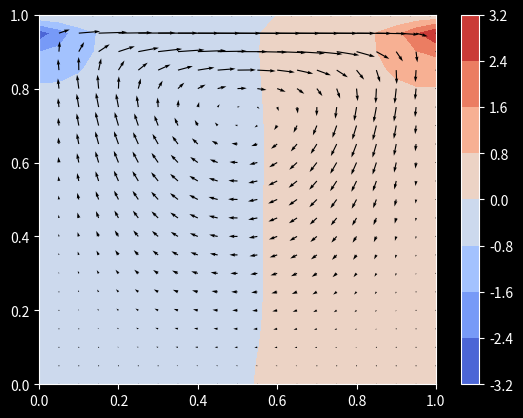

Write Python code to recreate this figure.
import matplotlib.pyplot as plt
import numpy as np
from tqdm import tqdm

N_POINTS = 41
DOMAIN_SIZE = 1.0
N_ITERATIONS = 5000
TIME_STEP_LENGTH = 0.001
KINEMATIC_VISCOSITY = 0.1
DENSITY = 1.0
HORIZONTAL_VELOCITY_TOP = 1.0

N_PRESSURE_POISSON_ITERATIONS = 100
STABILITY_SAFETY_FACTOR = 0.5


def main():
    element_length = DOMAIN_SIZE / (N_POINTS - 1)
    x = np.linspace(0.0, DOMAIN_SIZE, N_POINTS)
    y = np.linspace(0.0, DOMAIN_SIZE, N_POINTS)

    X, Y = np.meshgrid(x, y)

    u_prev = np.zeros_like(X)
    v_prev = np.zeros_like(X)
    p_prev = np.zeros_like(X)

    def central_difference_x(f):
        diff = np.zeros_like(f)
        diff[1:-1, 1:-1] = (
                                   f[1:-1, 2:]
                                   -
                                   f[1:-1, 0:-2]
                           ) / (
                                   2 * element_length
                           )
        return diff

    def central_difference_y(f):
        diff = np.zeros_like(f)
        diff[1:-1, 1:-1] = (
                                   f[2:, 1:-1]
                                   -
                                   f[0:-2, 1:-1]
                           ) / (
                                   2 * element_length
                           )
        return diff

    def laplace(f):
        diff = np.zeros_like(f)
        diff[1:-1, 1:-1] = (
                                   f[1:-1, 0:-2]
                                   +
                                   f[0:-2, 1:-1]
                                   -
                                   4
                                   *
                                   f[1:-1, 1:-1]
                                   +
                                   f[1:-1, 2:]
                                   +
                                   f[2:, 1:-1]
                           ) / (
                                   element_length ** 2
                           )
        return diff

    maximum_possible_time_step_length = (
            0.5 * element_length ** 2 / KINEMATIC_VISCOSITY
    )
    if TIME_STEP_LENGTH > STABILITY_SAFETY_FACTOR * maximum_possible_time_step_length:
        raise RuntimeError("Stability is not guarenteed")

    for _ in tqdm(range(N_ITERATIONS)):
        d_u_prev__d_x = central_difference_x(u_prev)
        d_u_prev__d_y = central_difference_y(u_prev)
        d_v_prev__d_x = central_difference_x(v_prev)
        d_v_prev__d_y = central_difference_y(v_prev)
        laplace__u_prev = laplace(u_prev)
        laplace__v_prev = laplace(v_prev)

        # Perform a tentative step by solving the momentum equation without the
        # pressure gradient
        u_tent = (
                u_prev
                +
                TIME_STEP_LENGTH * (
                        -
                        (
                                u_prev * d_u_prev__d_x
                                +
                                v_prev * d_u_prev__d_y
                        )
                        +
                        KINEMATIC_VISCOSITY * laplace__u_prev
                )
        )
        v_tent = (
                v_prev
                +
                TIME_STEP_LENGTH * (
                        -
                        (
                                u_prev * d_v_prev__d_x
                                +
                                v_prev * d_v_prev__d_y
                        )
                        +
                        KINEMATIC_VISCOSITY * laplace__v_prev
                )
        )

        # Velocity Boundary Conditions: Homogeneous Dirichlet BC everywhere
        # except for the horizontal velocity at the top, which is prescribed
        u_tent[0, :] = 0.0
        u_tent[:, 0] = 0.0
        u_tent[:, -1] = 0.0
        u_tent[-1, :] = HORIZONTAL_VELOCITY_TOP
        v_tent[0, :] = 0.0
        v_tent[:, 0] = 0.0
        v_tent[:, -1] = 0.0
        v_tent[-1, :] = 0.0

        d_u_tent__d_x = central_difference_x(u_tent)
        d_v_tent__d_y = central_difference_y(v_tent)

        # Compute a pressure correction by solving the pressure-poisson equation
        rhs = (
                DENSITY / TIME_STEP_LENGTH
                *
                (
                        d_u_tent__d_x
                        +
                        d_v_tent__d_y
                )
        )

        for _ in range(N_PRESSURE_POISSON_ITERATIONS):
            p_next = np.zeros_like(p_prev)
            p_next[1:-1, 1:-1] = 1 / 4 * (
                    +
                    p_prev[1:-1, 0:-2]
                    +
                    p_prev[0:-2, 1:-1]
                    +
                    p_prev[1:-1, 2:]
                    +
                    p_prev[2:, 1:-1]
                    -
                    element_length ** 2
                    *
                    rhs[1:-1, 1:-1]
            )

            # Pressure Boundary Conditions: Homogeneous Neumann Boundary
            # Conditions everywhere except for the top, where it is a
            # homogeneous Dirichlet BC
            p_next[:, -1] = p_next[:, -2]
            p_next[0, :] = p_next[1, :]
            p_next[:, 0] = p_next[:, 1]
            p_next[-1, :] = 0.0

            p_prev = p_next

        d_p_next__d_x = central_difference_x(p_next)
        d_p_next__d_y = central_difference_y(p_next)

        # Correct the velocities such that the fluid stays incompressible
        u_next = (
                u_tent
                -
                TIME_STEP_LENGTH / DENSITY
                *
                d_p_next__d_x
        )
        v_next = (
                v_tent
                -
                TIME_STEP_LENGTH / DENSITY
                *
                d_p_next__d_y
        )

        # Velocity Boundary Conditions: Homogeneous Dirichlet BC everywhere
        # except for the horizontal velocity at the top, which is prescribed
        u_next[0, :] = 0.0
        u_next[:, 0] = 0.0
        u_next[:, -1] = 0.0
        u_next[-1, :] = HORIZONTAL_VELOCITY_TOP
        v_next[0, :] = 0.0
        v_next[:, 0] = 0.0
        v_next[:, -1] = 0.0
        v_next[-1, :] = 0.0

        # Advance in time
        u_prev = u_next
        v_prev = v_next
        p_prev = p_next

    # The [::2, ::2] selects only every second entry (less cluttering plot)
    plt.style.use("dark_background")
    plt.figure()
    plt.contourf(X[::2, ::2], Y[::2, ::2], p_next[::2, ::2], cmap="coolwarm")
    plt.colorbar()

    plt.quiver(X[::2, ::2], Y[::2, ::2], u_next[::2, ::2], v_next[::2, ::2], color="black")
    # plt.streamplot(X[::2, ::2], Y[::2, ::2], u_next[::2, ::2], v_next[::2, ::2], color="black")
    plt.xlim((0, 1))
    plt.ylim((0, 1))
    plt.show()
    plt.savefig("vel{0:03d}.png", dpi=1200)


if __name__ == "__main__":
    main()
